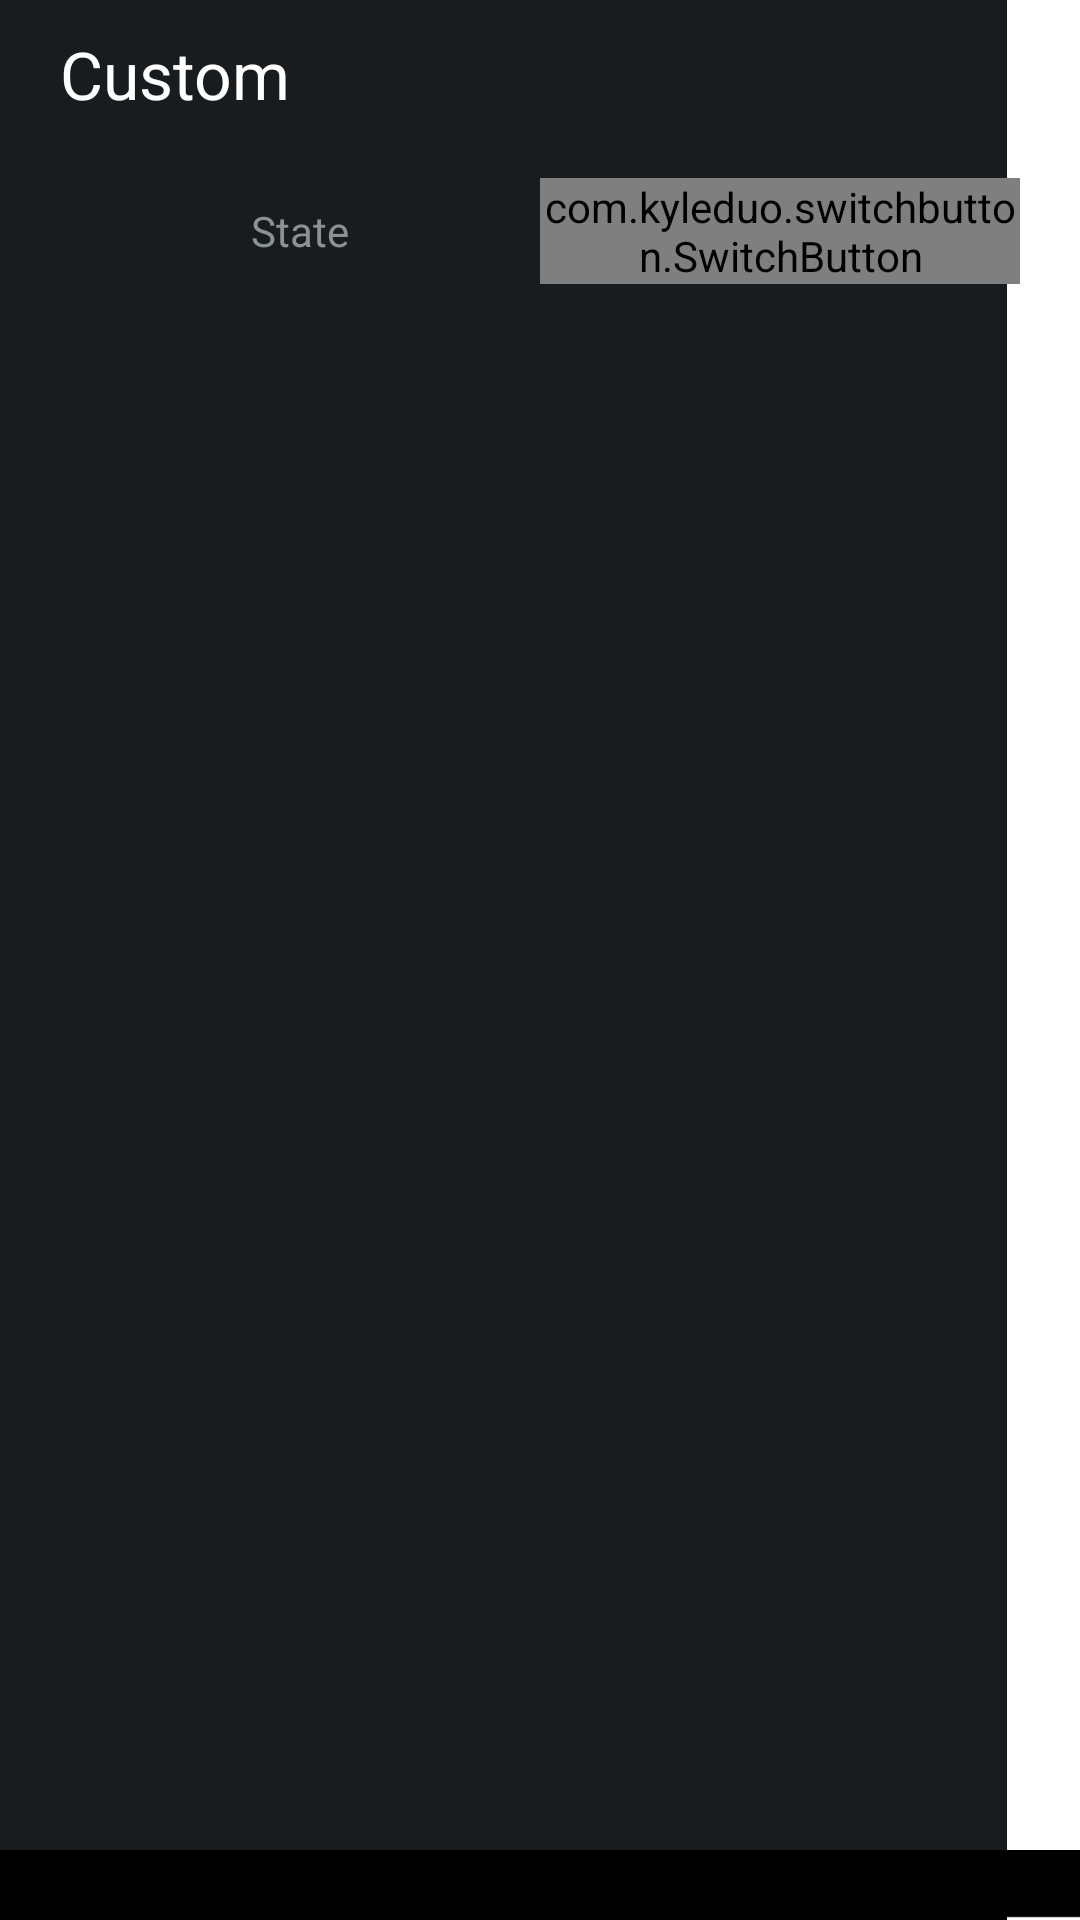

Reconstruct the res/layout file that produces this screen, plus the resources it refers to.
<!-- AndroidManifest.xml: application theme AppTheme -->
<!-- res/layout/dialog_task_custom.xml -->
<?xml version="1.0" encoding="utf-8"?>
<LinearLayout
    xmlns:android="http://schemas.android.com/apk/res/android"
    xmlns:app="http://schemas.android.com/apk/res-auto"
    android:layout_width="match_parent"
    android:layout_height="match_parent"
    android:paddingTop="10dp"
    android:paddingBottom="10dp"
    android:paddingRight="20dp"
    android:paddingLeft="20dp"
    android:minWidth="250dp"
    android:background="@drawable/dialog_list_bg"
    android:orientation="vertical">

    <TextView
        android:id="@+id/taskNameId"
        style="@style/dialog_logo_text"
        android:text="Custom"/>

    <LinearLayout
        android:layout_width="match_parent"
        android:layout_height="wrap_content"
        android:layout_marginTop="20dp"
        android:orientation="horizontal">

        <TextView
            android:layout_width="0dp"
            android:layout_height="match_parent"
            android:text="@string/boolean_state"
            android:gravity="center"
            android:layout_weight="0.5"/>

        <LinearLayout
            android:layout_width="0dp"
            android:layout_height="wrap_content"
            android:layout_weight="0.5"
            android:gravity="center_horizontal"
            android:orientation="horizontal">

            <com.kyleduo.switchbutton.SwitchButton
                android:id="@+id/switchBtnId"
                android:layout_width="wrap_content"
                android:layout_height="wrap_content"
                app:animationVelocity="8"
                app:offDrawable="@drawable/img_back_off"
                app:onDrawable="@drawable/img_back_on"
                app:thumbDrawable="@drawable/selector_thumb"
                app:thumb_marginBottom="3dp"
                app:thumb_marginLeft="3dp"
                app:thumb_marginRight="3dp"
                app:thumb_marginTop="4dp" />
        </LinearLayout>
    </LinearLayout>
</LinearLayout>
<!-- resources referenced by this layout -->
<resources>
  <string name="boolean_state">State</string>
  <style name="dialog_logo_text" parent="@android:style/TextAppearance.Large">
          <item name="android:textColor">#ffffff</item>
          <item name="android:tag">JuraMedium</item>
          <item name="android:gravity">center_vertical</item>
          <item name="android:layout_width">match_parent</item>
          <item name="android:layout_height">wrap_content</item>
      </style>
  <style name="AppTheme" parent="android:Theme.DeviceDefault.NoActionBar" />
</resources>
